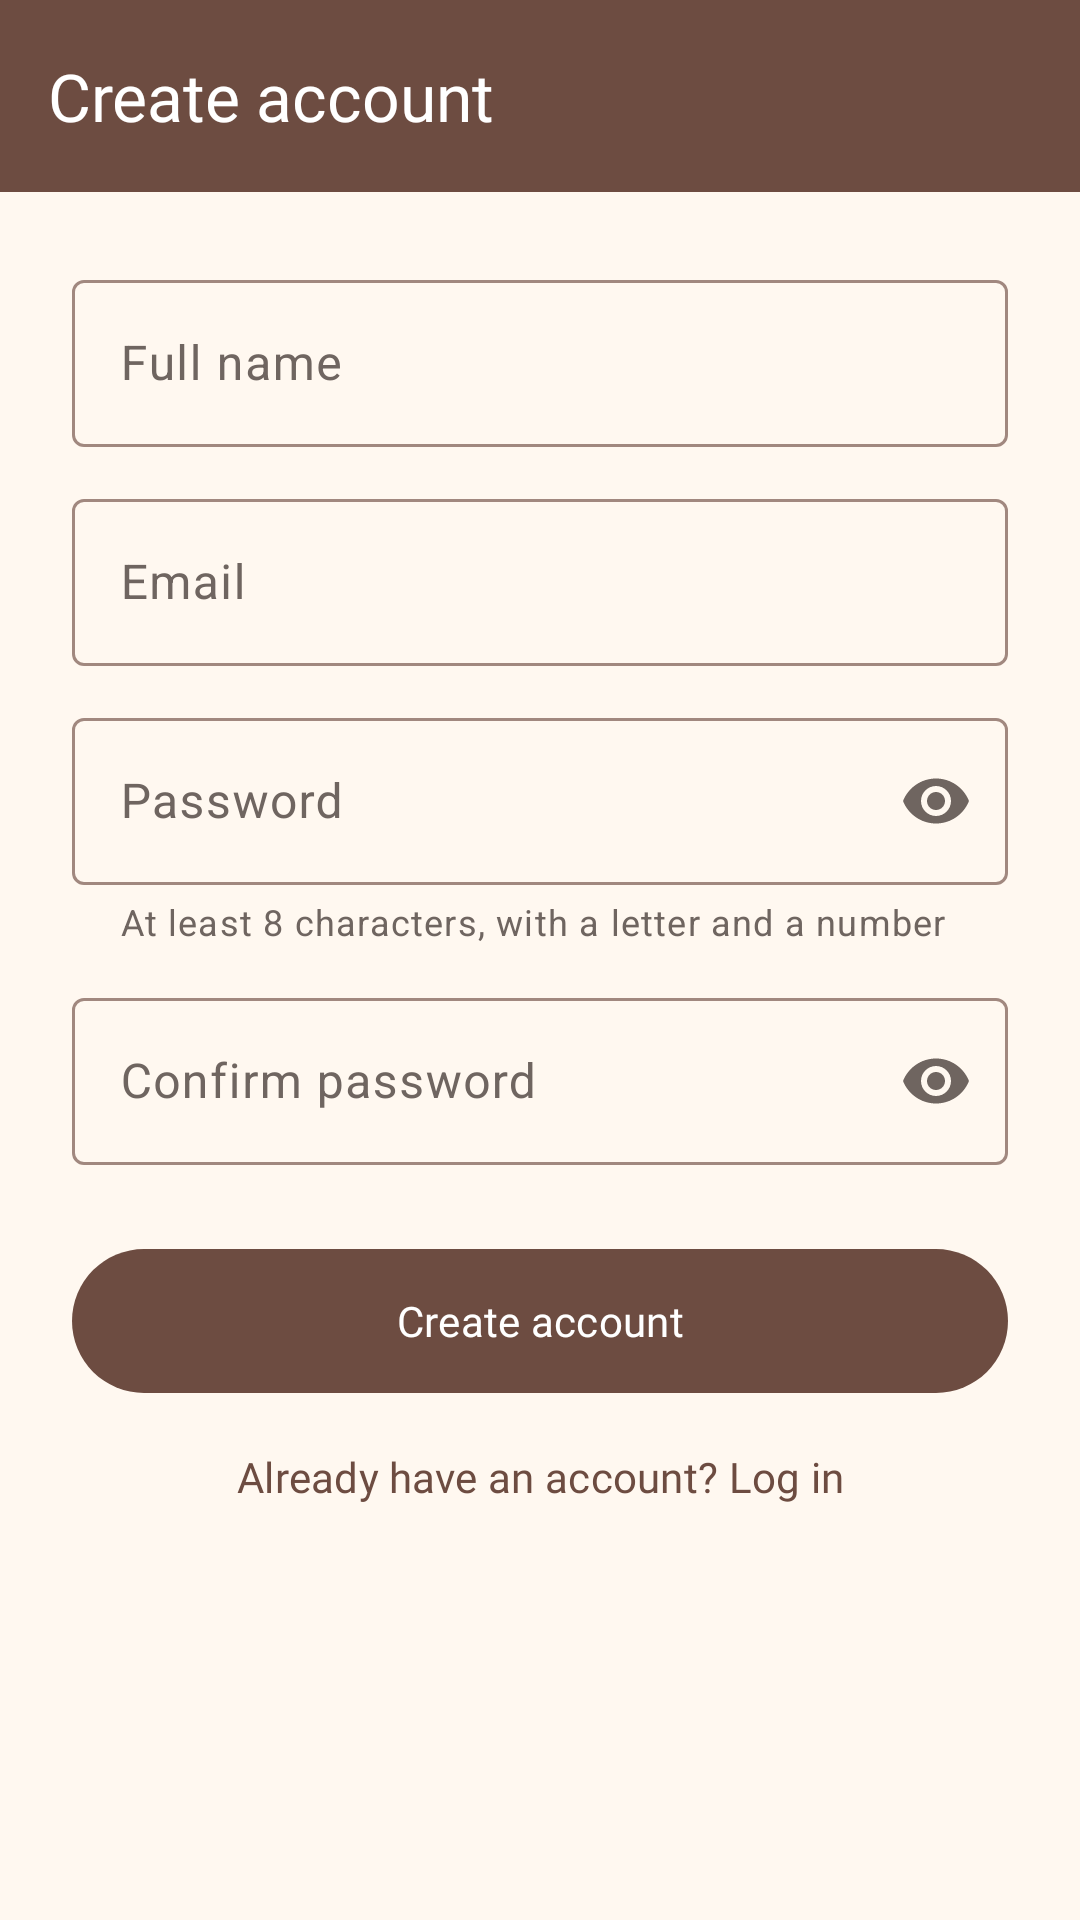

Android layout source for this screen:
<!-- AndroidManifest.xml: application theme AppTheme -->
<!-- res/layout/activity_register.xml -->
<?xml version="1.0" encoding="utf-8"?>
<LinearLayout xmlns:android="http://schemas.android.com/apk/res/android"
    android:fitsSystemWindows="true"
    xmlns:app="http://schemas.android.com/apk/res-auto"
    android:layout_width="match_parent"
    android:layout_height="match_parent"
    android:orientation="vertical">

    <com.google.android.material.appbar.MaterialToolbar
        android:id="@+id/toolbar"
        style="@style/Toolbar"
        android:layout_width="match_parent"
        android:layout_height="?attr/actionBarSize"
        app:title="@string/register" />

    <ScrollView
        android:layout_width="match_parent"
        android:layout_height="match_parent">

        <LinearLayout
            android:layout_width="match_parent"
            android:layout_height="wrap_content"
            android:orientation="vertical"
            android:padding="24dp">

            <com.google.android.material.textfield.TextInputLayout
                android:id="@+id/nameLayout"
                style="@style/Widget.Material3.TextInputLayout.OutlinedBox"
                android:layout_width="match_parent"
                android:layout_height="wrap_content"
                android:hint="@string/full_name">

                <com.google.android.material.textfield.TextInputEditText
                    android:id="@+id/nameInput"
                    android:layout_width="match_parent"
                    android:layout_height="wrap_content"
                    android:inputType="textPersonName|textCapWords"
                    android:maxLength="50" />
            </com.google.android.material.textfield.TextInputLayout>

            <com.google.android.material.textfield.TextInputLayout
                android:id="@+id/emailLayout"
                style="@style/Widget.Material3.TextInputLayout.OutlinedBox"
                android:layout_width="match_parent"
                android:layout_height="wrap_content"
                android:layout_marginTop="12dp"
                android:hint="@string/email">

                <com.google.android.material.textfield.TextInputEditText
                    android:id="@+id/emailInput"
                    android:layout_width="match_parent"
                    android:layout_height="wrap_content"
                    android:inputType="textEmailAddress"
                    android:maxLength="100" />
            </com.google.android.material.textfield.TextInputLayout>

            <com.google.android.material.textfield.TextInputLayout
                android:id="@+id/passwordLayout"
                style="@style/Widget.Material3.TextInputLayout.OutlinedBox"
                android:layout_width="match_parent"
                android:layout_height="wrap_content"
                android:layout_marginTop="12dp"
                android:hint="@string/password"
                app:endIconMode="password_toggle"
                app:helperText="@string/password_hint">

                <com.google.android.material.textfield.TextInputEditText
                    android:id="@+id/passwordInput"
                    android:layout_width="match_parent"
                    android:layout_height="wrap_content"
                    android:inputType="textPassword"
                    android:maxLength="128" />
            </com.google.android.material.textfield.TextInputLayout>

            <com.google.android.material.textfield.TextInputLayout
                android:id="@+id/confirmLayout"
                style="@style/Widget.Material3.TextInputLayout.OutlinedBox"
                android:layout_width="match_parent"
                android:layout_height="wrap_content"
                android:layout_marginTop="12dp"
                android:hint="@string/confirm_password"
                app:endIconMode="password_toggle">

                <com.google.android.material.textfield.TextInputEditText
                    android:id="@+id/confirmInput"
                    android:layout_width="match_parent"
                    android:layout_height="wrap_content"
                    android:imeOptions="actionDone"
                    android:inputType="textPassword"
                    android:maxLength="128" />
            </com.google.android.material.textfield.TextInputLayout>

            <com.google.android.material.button.MaterialButton
                android:id="@+id/registerButton"
                android:layout_width="match_parent"
                android:layout_height="56dp"
                android:layout_marginTop="24dp"
                android:text="@string/register" />

            <ProgressBar
                android:id="@+id/progress"
                android:layout_width="wrap_content"
                android:layout_height="wrap_content"
                android:layout_gravity="center_horizontal"
                android:layout_marginTop="12dp"
                android:visibility="gone" />

            <com.google.android.material.button.MaterialButton
                android:id="@+id/toLogin"
                style="@style/Widget.Material3.Button.TextButton"
                android:layout_width="wrap_content"
                android:layout_height="wrap_content"
                android:layout_gravity="center_horizontal"
                android:text="@string/have_account" />
        </LinearLayout>
    </ScrollView>
</LinearLayout>
<!-- resources referenced by this layout -->
<resources>
  <string name="confirm_password">Confirm password</string>
  <string name="email">Email</string>
  <string name="full_name">Full name</string>
  <string name="have_account">Already have an account? Log in</string>
  <string name="password">Password</string>
  <string name="password_hint">At least 8 characters, with a letter and a number</string>
  <string name="register">Create account</string>
  <color name="coffee">#6D4C41</color>
  <color name="white">#FFFFFF</color>
  <color name="latte">#D7CCC8</color>
  <style name="TextAppearance.Cafe.ToolbarTitle" parent="TextAppearance.Material3.TitleLarge">
          <item name="fontFamily">@font/poppins_semibold</item>
          <item name="android:fontFamily">@font/poppins_semibold</item>
      </style>
  <color name="espresso">#4E342E</color>
  <color name="caramel">#C68B59</color>
  <color name="caramel_soft">#F3E0CF</color>
  <color name="cream">#FFF8F0</color>
  <color name="sand">#EDDFD2</color>
  <color name="text_secondary">#6F6560</color>
  <color name="foam">#FDF3E9</color>
  <color name="biscuit">#F8EDE2</color>
  <color name="oat">#F3E6DA</color>
  <color name="outline">#A1887F</color>
  <color name="outline_soft">#E3D5C9</color>
  <style name="TextAppearance.Cafe.DisplaySmall" parent="TextAppearance.Material3.DisplaySmall">
          <item name="fontFamily">@font/poppins_bold</item>
          <item name="android:fontFamily">@font/poppins_bold</item>
      </style>
  <style name="TextAppearance.Cafe.HeadlineLarge" parent="TextAppearance.Material3.HeadlineLarge">
          <item name="fontFamily">@font/poppins_semibold</item>
          <item name="android:fontFamily">@font/poppins_semibold</item>
      </style>
  <style name="TextAppearance.Cafe.HeadlineMedium" parent="TextAppearance.Material3.HeadlineMedium">
          <item name="fontFamily">@font/poppins_semibold</item>
          <item name="android:fontFamily">@font/poppins_semibold</item>
      </style>
  <style name="TextAppearance.Cafe.HeadlineSmall" parent="TextAppearance.Material3.HeadlineSmall">
          <item name="fontFamily">@font/poppins_semibold</item>
          <item name="android:fontFamily">@font/poppins_semibold</item>
      </style>
  <style name="TextAppearance.Cafe.TitleLarge" parent="TextAppearance.Material3.TitleLarge">
          <item name="fontFamily">@font/poppins_semibold</item>
          <item name="android:fontFamily">@font/poppins_semibold</item>
      </style>
  <style name="TextAppearance.Cafe.TitleMedium" parent="TextAppearance.Material3.TitleMedium">
          <item name="fontFamily">@font/poppins_semibold</item>
          <item name="android:fontFamily">@font/poppins_semibold</item>
      </style>
  <style name="TextAppearance.Cafe.TitleSmall" parent="TextAppearance.Material3.TitleSmall">
          <item name="fontFamily">@font/poppins_medium</item>
          <item name="android:fontFamily">@font/poppins_medium</item>
      </style>
  <style name="TextAppearance.Cafe.LabelLarge" parent="TextAppearance.Material3.LabelLarge">
          <item name="fontFamily">@font/poppins_medium</item>
          <item name="android:fontFamily">@font/poppins_medium</item>
      </style>
  <style name="TextAppearance.Cafe.LabelMedium" parent="TextAppearance.Material3.LabelMedium">
          <item name="fontFamily">@font/poppins_medium</item>
          <item name="android:fontFamily">@font/poppins_medium</item>
      </style>
  <style name="Widget.Cafe.Switch" parent="Widget.Material3.CompoundButton.MaterialSwitch">
          <item name="trackTint">@color/switch_track</item>
          <item name="thumbTint">@color/switch_thumb</item>
          <item name="trackDecorationTint">@color/switch_track_outline</item>
      </style>
  <style name="Widget.Cafe.BottomNav.Indicator" parent="Widget.Material3.BottomNavigationView.ActiveIndicator">
          <item name="android:color">@color/caramel_soft</item>
      </style>
</resources>
